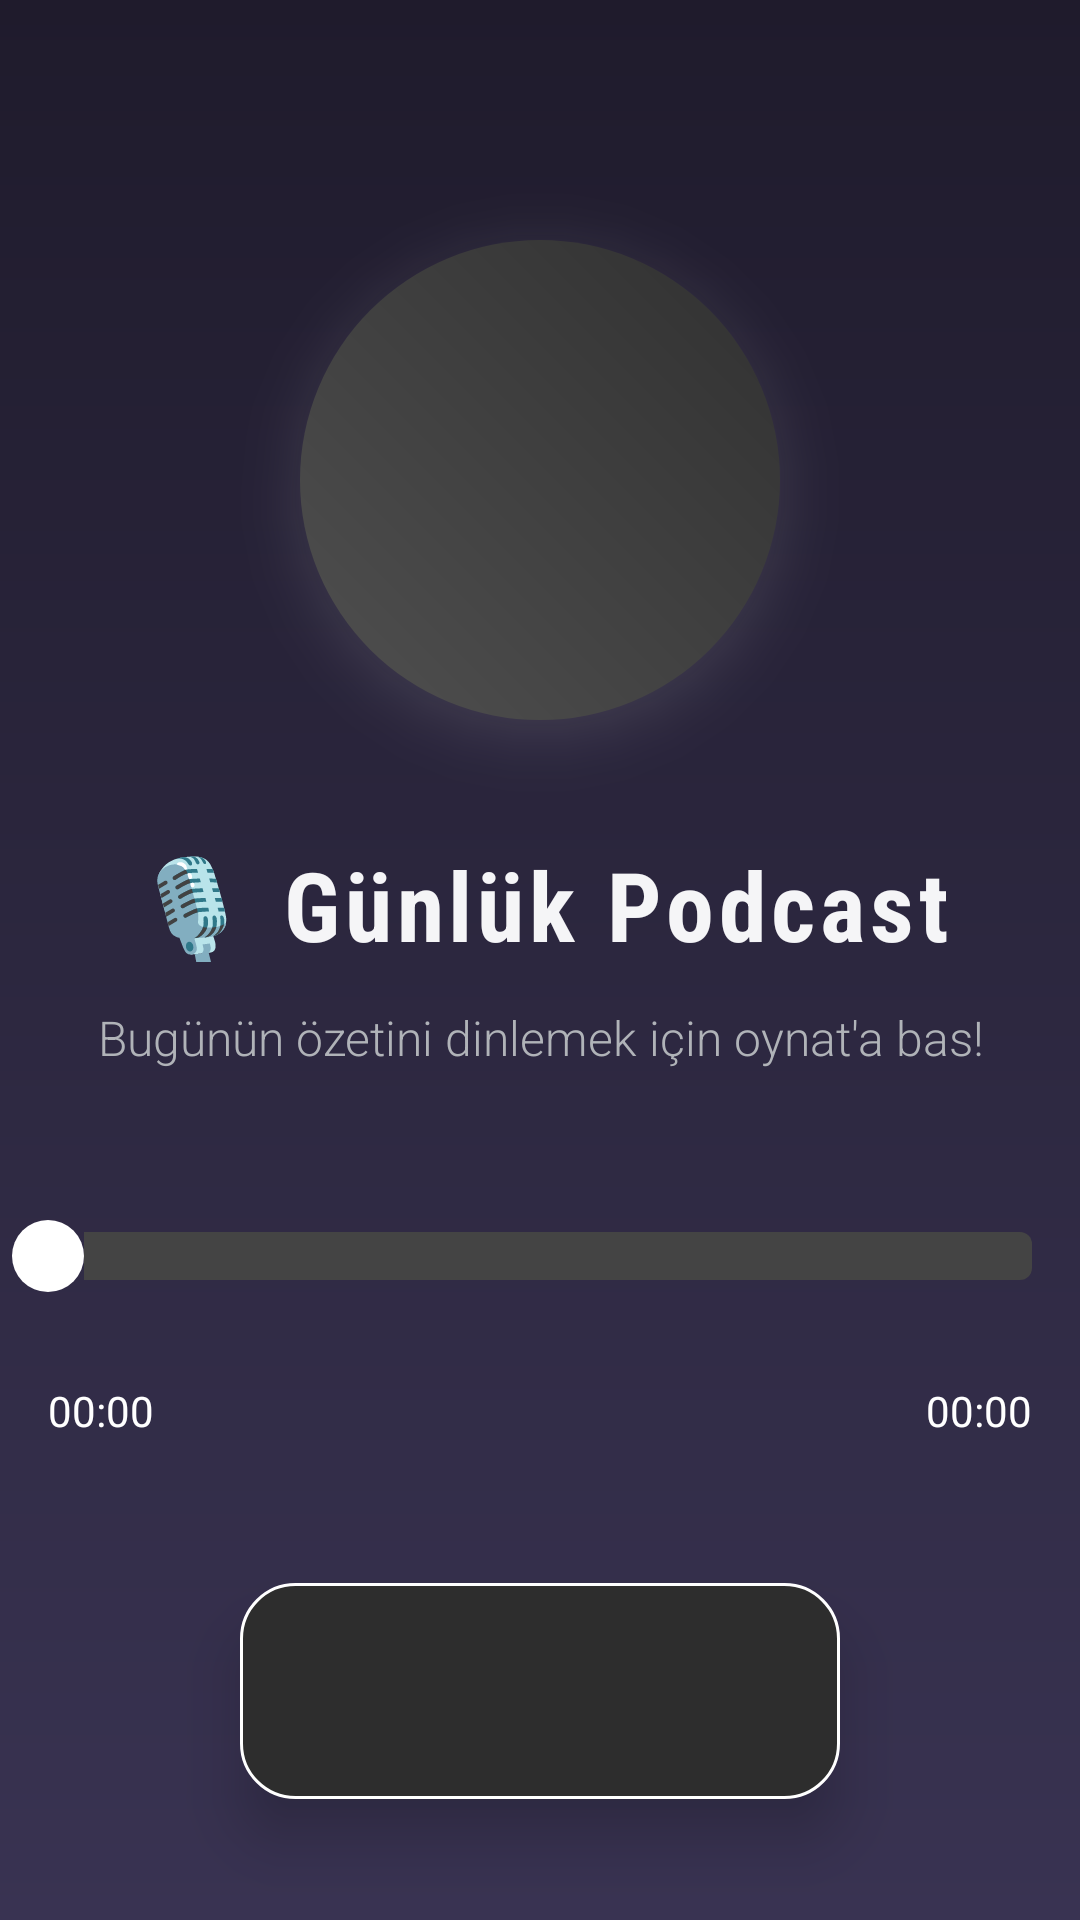

Produce the Android XML layout that renders to this screen, including the resource entries it uses.
<!-- AndroidManifest.xml: application theme Theme.BorsacimV1 -->
<!-- res/layout/fragment_podcast.xml -->
<?xml version="1.0" encoding="utf-8"?>
<androidx.constraintlayout.widget.ConstraintLayout xmlns:android="http://schemas.android.com/apk/res/android"
    xmlns:app="http://schemas.android.com/apk/res-auto"
    xmlns:tools="http://schemas.android.com/tools"
    tools:context=".classes.PodcastFragment"
    android:layout_width="match_parent"
    android:layout_height="match_parent"
    android:background="@drawable/bg_gradient">

    <ImageView
        android:id="@+id/podcastCover"
        android:layout_width="160dp"
        android:layout_height="160dp"
        android:layout_marginTop="80dp"
        android:scaleType="centerCrop"
        android:src="@drawable/microphone_icon"
        android:background="@drawable/circle_cover_bg"
        android:elevation="12dp"
        android:padding="12dp"
        android:outlineSpotShadowColor="#BBFFFFFF"
        app:layout_constraintTop_toTopOf="parent"
        app:layout_constraintStart_toStartOf="parent"
        app:layout_constraintEnd_toEndOf="parent"/>

    <TextView
        android:id="@+id/podcastTitle"
        android:layout_width="0dp"
        android:layout_height="wrap_content"
        android:text="🎙 Günlük Podcast"
        android:textColor="#F5F5F7"
        android:textSize="32sp"
        android:textStyle="bold"
        android:fontFamily="sans-serif-condensed"
        android:letterSpacing="0.05"
        android:gravity="center"
        android:layout_marginTop="40dp"
        app:layout_constraintTop_toBottomOf="@id/podcastCover"
        app:layout_constraintStart_toStartOf="parent"
        app:layout_constraintEnd_toEndOf="parent"/>

    <TextView
        android:id="@+id/podcastDescription"
        android:layout_width="0dp"
        android:layout_height="wrap_content"
        android:text="Bugünün özetini dinlemek için oynat'a bas!"
        android:textColor="#B0B3B8"
        android:textSize="16sp"
        android:fontFamily="sans-serif-light"
        android:gravity="center"
        android:layout_marginTop="12dp"
        android:layout_marginStart="32dp"
        android:layout_marginEnd="32dp"
        app:layout_constraintTop_toBottomOf="@id/podcastTitle"
        app:layout_constraintStart_toStartOf="parent"
        app:layout_constraintEnd_toEndOf="parent"/>

    <SeekBar
        android:id="@+id/seekBar"
        android:layout_width="match_parent"
        android:layout_height="24dp"
        android:layout_marginTop="50dp"
        android:progressDrawable="@drawable/custom_seekbar"
        android:thumbTint="#FFFFFF"
        android:thumb="@drawable/thumb_big"
        app:layout_constraintTop_toBottomOf="@id/podcastDescription"
        android:max="100" />

    <LinearLayout
        android:id="@+id/txtLinearlay"
        android:layout_width="match_parent"
        android:layout_height="wrap_content"
        app:layout_constraintTop_toBottomOf="@+id/seekBar"
        android:layout_marginTop="30dp"
        android:orientation="horizontal">

        <TextView
            android:id="@+id/startTxt"
            android:layout_width="wrap_content"
            android:layout_height="wrap_content"
            android:text="00:00"
            android:textColor="#FFFFFF"
            android:layout_marginStart="16dp"/>

        <View
            android:layout_width="0dp"
            android:layout_height="0dp"
            android:layout_weight="1" />

        <TextView
            android:id="@+id/endTxt"
            android:layout_width="wrap_content"
            android:layout_height="wrap_content"
            android:text="00:00"
            android:textColor="#FFFFFF"
            android:layout_marginEnd="16dp"/>

    </LinearLayout>

    <ImageButton
        android:id="@+id/playPauseButton"
        android:layout_width="200dp"
        android:layout_height="72dp"
        android:layout_marginTop="48dp"
        android:background="@drawable/ripple_play_button_bg"
        android:padding="12dp"
        android:src="@drawable/ic_play"
        android:contentDescription="Play or Pause"
        android:scaleType="centerInside"
        android:tint="#FFFFFF"
        android:elevation="12dp"
        android:stateListAnimator="@animator/button_elevation_animator"
        app:layout_constraintTop_toBottomOf="@+id/txtLinearlay"
        app:layout_constraintStart_toStartOf="parent"
        app:layout_constraintEnd_toEndOf="parent" />



</androidx.constraintlayout.widget.ConstraintLayout>
<!-- resources referenced by this layout -->
<resources>
  <!-- drawable bg_gradient (drawable) -->
  <shape xmlns:android="http://schemas.android.com/apk/res/android" android:shape="rectangle">
      <gradient
          android:startColor="#1F1B2C"
          android:endColor="#393352"
          android:angle="270" />
  </shape>
  <!-- drawable circle_cover_bg (drawable) -->
  <shape xmlns:android="http://schemas.android.com/apk/res/android"
      android:shape="oval">
      <gradient
          android:startColor="#505050"
          android:endColor="#303030"
          android:angle="45" />
  </shape>
  <!-- drawable custom_seekbar (drawable) -->
  <?xml version="1.0" encoding="utf-8"?>
  <layer-list xmlns:android="http://schemas.android.com/apk/res/android">
      <item android:id="@android:id/background">
          <shape>
              <corners android:radius="4dp" />
              <solid android:color="#444444" />
          </shape>
      </item>
      <item android:id="@android:id/progress">
          <clip>
              <shape>
                  <corners android:radius="4dp" />
                  <solid android:color="#FFFFFF" />
              </shape>
          </clip>
      </item>
  </layer-list>
  <!-- drawable ripple_play_button_bg (drawable) -->
  <?xml version="1.0" encoding="utf-8"?>
  <shape xmlns:android="http://schemas.android.com/apk/res/android"
      android:shape="rectangle">
  
      <solid android:color="#2D2D2D" />
  
      
      <stroke
          android:width="1dp"
          android:color="@color/white" />
  
      
      <corners android:radius="18dp" />
  
  </shape>
  <!-- drawable thumb_big (drawable) -->
  <?xml version="1.0" encoding="utf-8"?>
  <shape xmlns:android="http://schemas.android.com/apk/res/android"
      android:shape="oval">
      <size
          android:width="24dp"
          android:height="24dp" />
      <solid android:color="#FFFFFF" />
  </shape>
  <style name="Theme.BorsacimV1" parent="Base.Theme.BorsacimV1" />
  <color name="white">#FFFFFFFF</color>
  <style name="Base.Theme.BorsacimV1" parent="Theme.AppCompat.DayNight.DarkActionBar">
          
          
      </style>
</resources>
